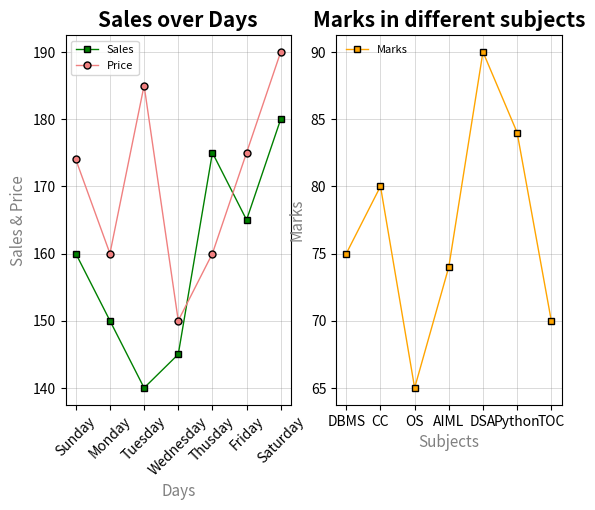

The script that saved this image:
import matplotlib.pyplot as plt

#plot:1
days = ["Sunday","Monday","Tuesday","Wednesday","Thusday","Friday","Saturday"]
sales = [160,150,140,145,175,165,180]
price = [174,160,185,150,160,175,190]

plt.subplot(1,2,1)
plt.plot(days, sales, marker="s",  ms = 5, mec="black", mfc="Green", linestyle="-", color="Green", linewidth="1", label = "Sales")
plt.plot(days,price, marker="o",  ms = 5, mec="black", mfc="Lightcoral", linestyle="-", color="Lightcoral", linewidth="1", label = "Price")

plt.legend(fontsize = 8)
plt.title("Sales over Days", fontsize=15, color="Black", loc="center", fontweight = "bold")
plt.xticks(rotation = 45)
plt.xlabel("Days", fontsize=11, color = "grey")
plt.ylabel("Sales & Price", fontsize = 11, color = "grey")
plt.grid(axis = 'both', color="grey", linestyle='-' ,linewidth=0.5, alpha  = 0.4)


#plot:2
subjects = ["DBMS","CC","OS","AIML","DSA","Python","TOC"]
marks = [75,80,65,74,90,84,70]

plt.subplot(1,2,2)
plt.plot(subjects ,marks, marker="s",  ms = 5, mec="black", mfc="orange", linestyle="-", color="orange", linewidth="1", label = "Marks")

plt.legend(fontsize = 8, frameon = False, loc = "upper left")
plt.title("Marks in different subjects", fontsize=15, color="black", loc="center", fontweight = "bold")
plt.xlabel("Subjects", fontsize=11, color = "grey")
plt.ylabel("Marks", fontsize = 11, color = "grey")
plt.grid(axis = 'both', color="grey", linestyle='-' ,linewidth=0.5, alpha = 0.4)
plt.show()
